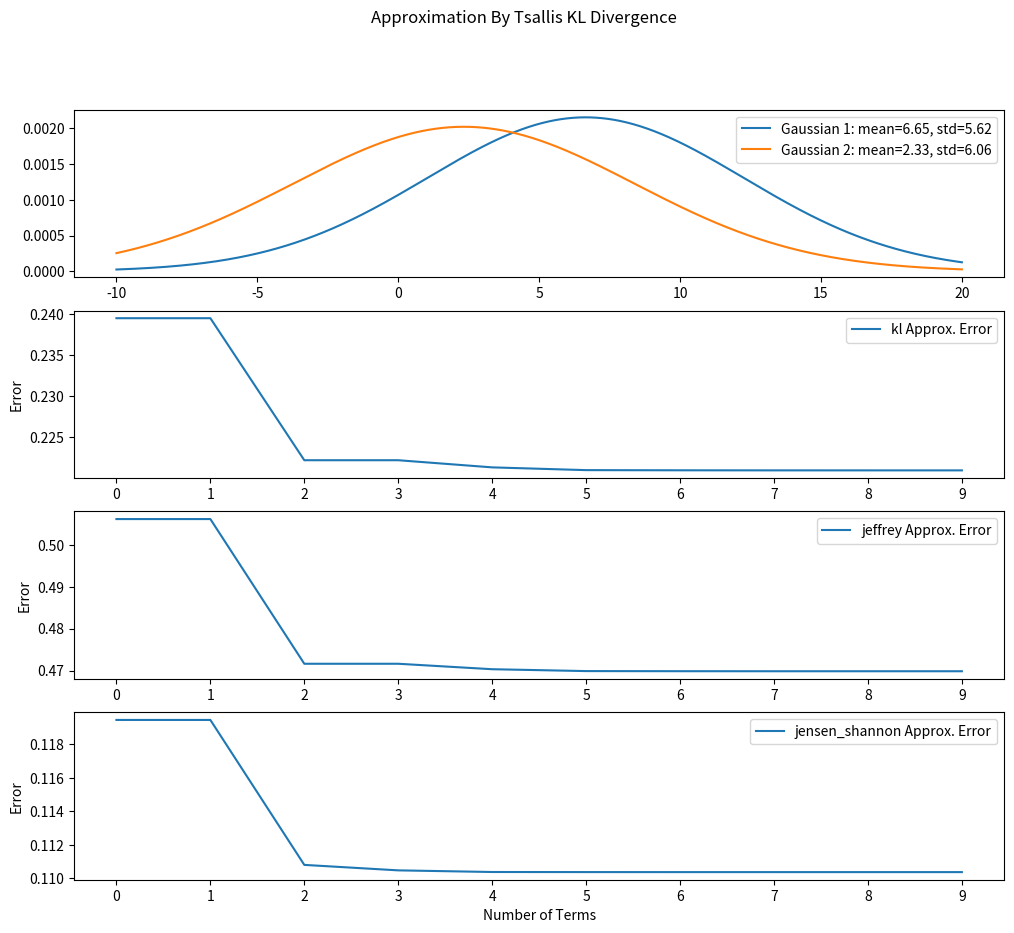

This chart was generated by the following Python code:
from scipy import special
from copy import deepcopy
# Import necessary libraries
import numpy as np
import matplotlib.pyplot as plt
from scipy.stats import norm, entropy

THRESHOLD = 1e-6
NUM_TERMS = 10

def clip_ratio(x, epsilon=0.2):
    return np.clip(x, a_min=1-epsilon, a_max=1+epsilon)

def q_logarithm(x, q):
    """deal with the base case in the power series where q=k
    """
    if q == 1:
        return np.ones_like(x) 
    return (x**(1-q) - 1) / (1-q)


def kl_tkl(num_terms, pi, mu):
    x = clip_ratio(mu/pi)
    if num_terms == 2:
        num_terms += 1
    return np.nansum([(-1)**q / q * (np.sum([(-1)**k*special.comb(q, k)*np.nansum(pi*((q-k)*q_logarithm(x, 1-q+k)+1)) for k in range(1, q+1)]) + np.nansum(pi*(q*q_logarithm(x, 1-q)+1))) for q in range(2, num_terms)])


def jeffrey_tkl(num_terms, pi, mu):
    x = clip_ratio(mu/pi)
    if num_terms == 2:
        num_terms += 1
    return np.nansum([(-1)**q / (q-1) * (np.sum([(-1)**k*special.comb(q, k)*np.nansum(pi*((q-k)*q_logarithm(x, 1-q+k)+1)) for k in range(1, q+1)]) + np.nansum(pi*(q*q_logarithm(x, 1-q)+1))) for q in range(2, num_terms)])


def jensen_shannon_tkl(num_terms, pi, mu):
    x = clip_ratio(mu/pi)
    return np.nansum([(-1)**q*(1 - 0.5**(q-2))/(q*(q-1)) * (np.sum([(-1)**k*special.comb(q, k)*np.nansum(pi*((q-k)*q_logarithm(x, 1-q+k)+1)) for k in range(1, q+1)]) + np.nansum(pi*(q*q_logarithm(x, 1-q)+1))) for q in range(2, num_terms+1)])


def gan_tkl(num_terms, pi, mu):
    x = clip_ratio(mu/pi)
    return np.nansum([(-1)**q*(1 - 0.5**(q-1))/(q*(q-1)) * (np.sum([(-1)**k*special.comb(q, k)*np.nansum(pi*((q-k)*q_logarithm(x, 1-q+k)+1)) for k in range(1, q+1)]) + np.nansum(pi*(q*q_logarithm(x, 1-q)+1))) for q in range(2, num_terms+1)])

def ratio_filtering(pk, qk):
    pk[pk<THRESHOLD] = np.nan
    qk[qk<THRESHOLD] = np.nan
    return pk, qk

if __name__ == '__main__':
    """
    The f divergence approximation is based on the assumption that the policy ratio is close to 1,
    which is the prerequisite for the Taylor expansion using Chi^n or TKL divergence.

    From a practical point of view, the power series of distribution ratio (pk/qk)**n can be divergent without clipping,
    and the approximation can converge only when the two distributions are similar.
    If the two distributions differ very much the approximation can be very bad!
    modify the following mean and std to see the effect of the approximation
    """
    
    mean1, std1 = np.random.rand() * 10, np.random.rand() * 5 + 5  # std1 in range [5, 10]
    mean2 = mean1 + (np.random.rand() - 0.5) * 10  # Ensure mean2 is within ±2.5 of mean1
    std2 = std1 + (np.random.rand() - 0.5) * 2  # Ensure std2 is within ±1 of std1

    x = np.linspace(-10, 20, 1000)
    gaussian1 = norm.pdf(x, mean1, std1)
    gaussian2 = norm.pdf(x, mean2, std2)

    gaussian1 /= np.sum(gaussian1)
    gaussian2 /= np.sum(gaussian2)

    exact_kl = entropy(gaussian1, gaussian2)
    exact_jeffrey = entropy(gaussian1, gaussian2) + entropy(gaussian2, gaussian1)
    exact_jensen_shannon = entropy(gaussian1, (gaussian1+gaussian2)) + entropy(gaussian2, (gaussian1+gaussian2)) 

    pk, qk = ratio_filtering(deepcopy(gaussian1), deepcopy(gaussian2))

    error_kl = [exact_kl, exact_kl]
    error_jeffrey = [exact_jeffrey, exact_jeffrey]
    error_jensen_shannon = [exact_jensen_shannon, exact_jensen_shannon]

    for num_term in range(2, NUM_TERMS):
        approx_kl_tkl = kl_tkl(num_term, pk, qk)
        approx_jeffrey_tkl = jeffrey_tkl(num_term, pk, qk)
        approx_gan_tkl = gan_tkl(num_term, pk, qk)
        error_kl.append(abs(approx_kl_tkl - exact_kl))
        error_jeffrey.append(abs(approx_jeffrey_tkl - exact_jeffrey))
        error_jensen_shannon.append(abs(approx_gan_tkl - exact_jensen_shannon))
    
    divs = {'kl': error_kl, 'jeffrey': error_jeffrey, 'jensen_shannon': error_jensen_shannon}
    keys = list(divs.keys())
    fig, ax = plt.subplots(len(keys)+1, 1, figsize=(12, 10))
    for i in range(len(ax)):
        if i == 0:
            ax[i].plot(x, gaussian1, label=f'Gaussian 1: mean={mean1:.2f}, std={std1:.2f}')
            ax[i].plot(x, gaussian2, label=f'Gaussian 2: mean={mean2:.2f}, std={std2:.2f}')
            ax[i].legend()
            continue
        ax[i].plot(divs[keys[i-1]], label=f'{keys[i-1]} Approx. Error')
        ax[i].set_xticks(list(range(NUM_TERMS)))
        ax[i].set_xticklabels(list(range(NUM_TERMS)))
        ax[i].set_ylabel('Error')
        ax[i].legend()
    ax[-1].set_xlabel('Number of Terms')
    fig.suptitle(f'Approximation By Tsallis KL Divergence')
    plt.show()